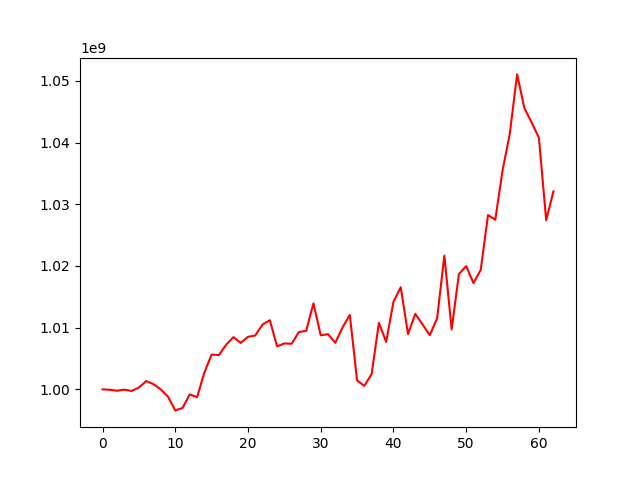

Values plotted in this chart, from the file beside it:
, 0
0, 1000000000
1, 999930822
2, 999775228
3, 999958386
4, 999739033
5, 1000296575
6, 1001342995
7, 1000848222
8, 999993589
9, 998807808
10, 996591294
11, 996987277
12, 999187361
13, 998736090
14, 1002731074
15, 1005637408
16, 1005555623
17, 1007237507
18, 1008465848
19, 1007525416
20, 1008514334
21, 1008725900
22, 1010504953
23, 1011204391
24, 1006975397
25, 1007437504
26, 1007391129
27, 1009294444
28, 1009476637
29, 1013936806
30, 1008760595
31, 1008950837
32, 1007543159
33, 1010032199
34, 1012054718
35, 1001442390
36, 1000567410
37, 1002498937
38, 1010797291
39, 1007683595
40, 1014194804
41, 1016545262
42, 1008956757
43, 1012234000
44, 1010535317
45, 1008785177
46, 1011500863
47, 1021676969
48, 1009707373
49, 1018686704
50, 1019968967
51, 1017219835
52, 1019353256
53, 1028242690
54, 1027485667
55, 1035468580
56, 1041438990
57, 1051034822
58, 1045595230
59, 1043235517
... 3 more rows
